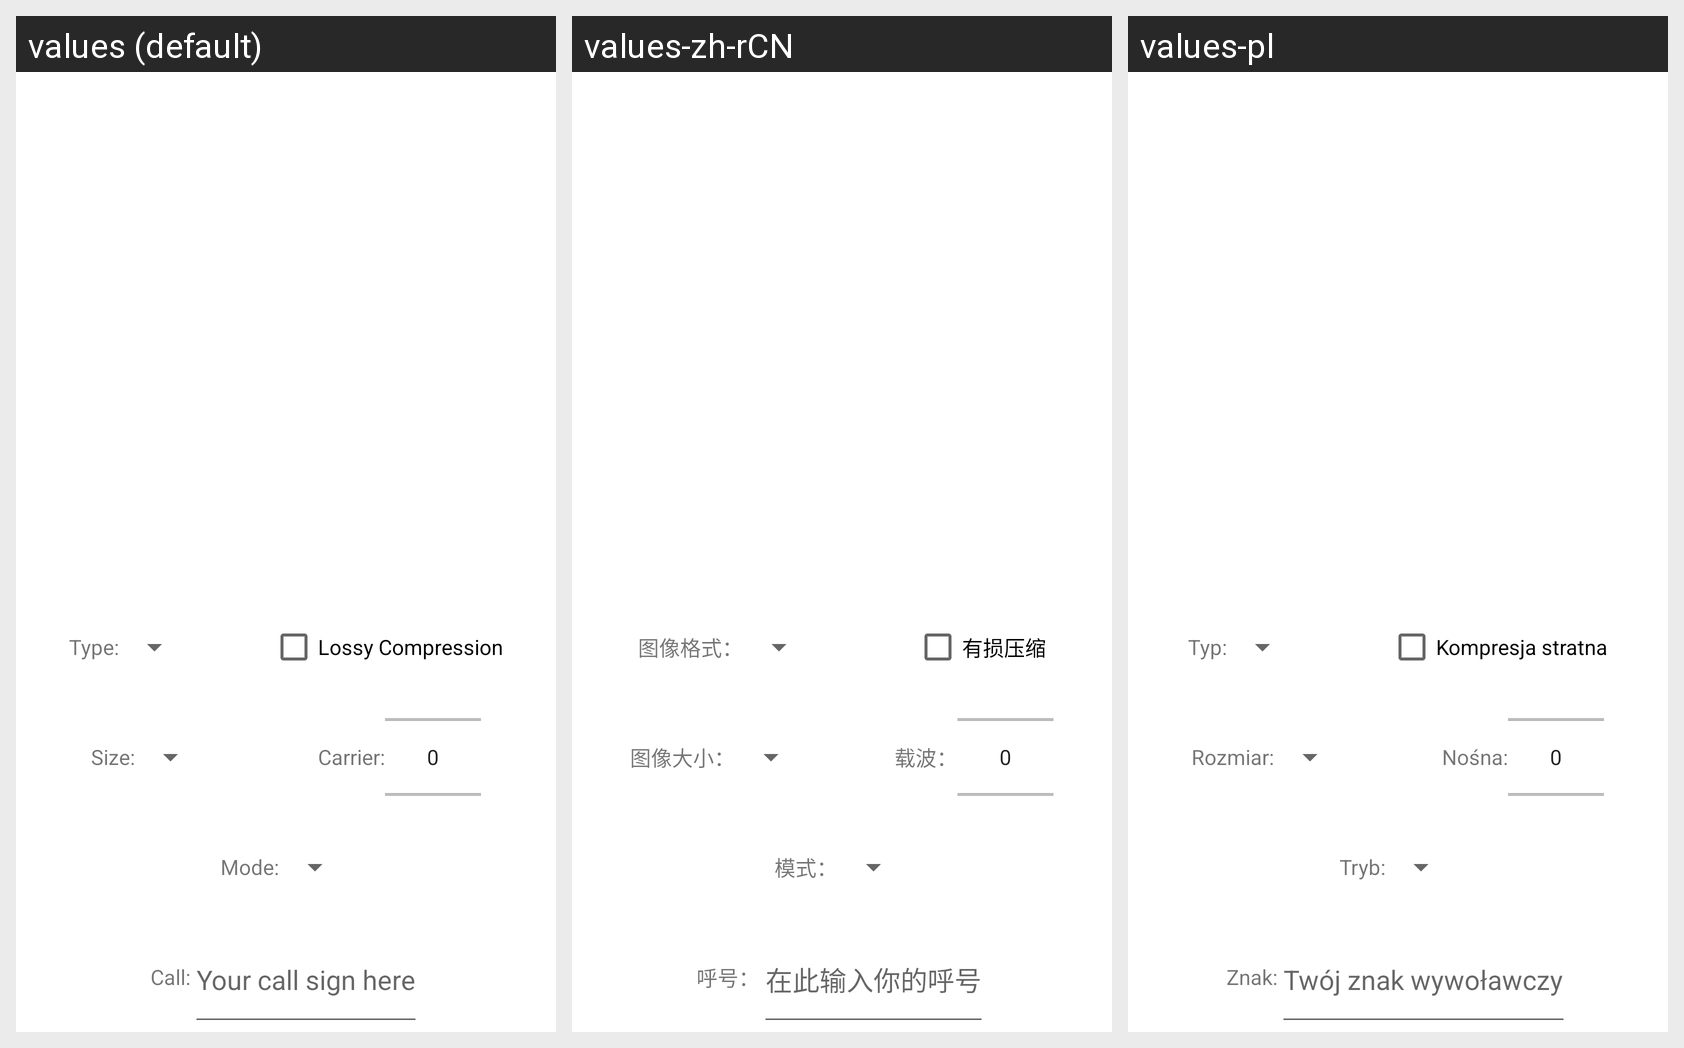

Strings drawn on this Android screen and how each of the app's shown locales translates them:
Android screen res/layout/activity_main.xml rendered under 3 locales, left to right: values (default), values-zh-rCN, values-pl. Device: Nexus 5 (rendered at 1080×1920; each locale shown at half size, 540×960, under a caption strip naming it); theme Theme.Shredpix.
Strings drawn on this screen, with the default value and each locale's value (text and hints the layout hard-codes, and strings that could not be matched under every locale, appear in the picture but are not listed):

image_type
  values: Type:
  values-zh-rCN: 图像格式：
  values-pl: Typ:

lossy_compression
  values: Lossy Compression
  values-zh-rCN: 有损压缩
  values-pl: Kompresja stratna

image_size
  values: Size:
  values-zh-rCN: 图像大小：
  values-pl: Rozmiar:

carrier
  values: Carrier:
  values-zh-rCN: 载波：
  values-pl: Nośna:

mode
  values: Mode:
  values-zh-rCN: 模式：
  values-pl: Tryb:

call
  values: Call:
  values-zh-rCN: 呼号：
  values-pl: Znak:

call_hint
  values: Your call sign here
  values-zh-rCN: 在此输入你的呼号
  values-pl: Twój znak wywoławczy
